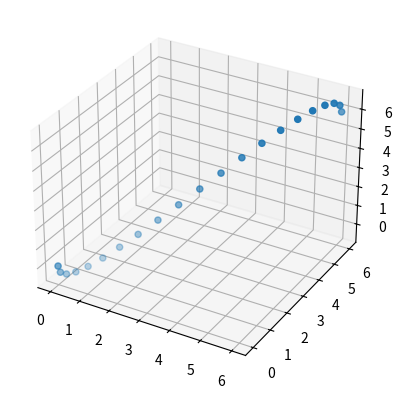

This chart was generated by the following Python code:
import numpy as np
import matplotlib.pyplot as plt
from mpl_toolkits import mplot3d

#single points
ax = plt.axes(projection="3d")

x_data = [0,0.0435,0.168,0.3645,0.624,0.9375,1.296,1.6905,2.112,2.5515,3,3.4485,3.888,4.3095,4.704,5.0625,5.376,5.6355,5.832,5.9565,6 ]
y_data = [0,0.0435,0.168,0.3645,0.624,0.9375,1.296,1.6905,2.112,2.5515,3,3.4485,3.888,4.3095,4.704,5.0625,5.376,5.6355,5.832,5.9565,6 ]
z_data = [0,-0.34125,-0.48,-0.43875,-0.24,0.09375,0.54,1.07625,1.68,2.32875,3,3.67125,4.32,4.92375,5.46,5.90625,6.24,6.43875,6.48,6.34125,6]

ax.scatter(x_data,y_data,z_data)
plt.show()
